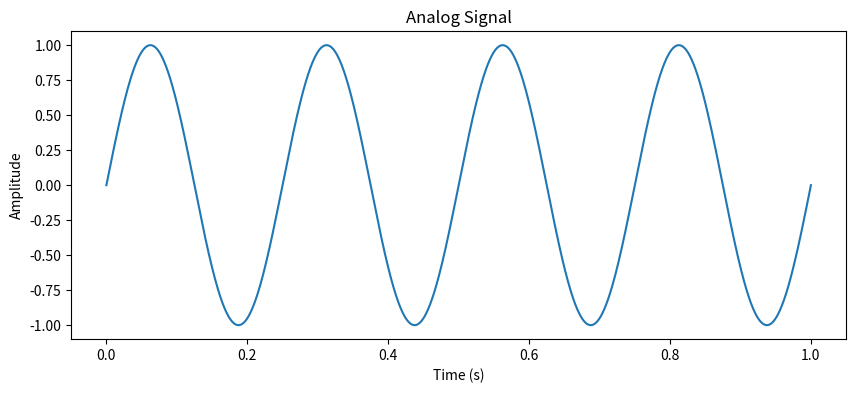

This figure's Python source:
import numpy as np
import matplotlib.pyplot as plt

# Parameters for the signal
frequency = 4    # Frequency of the sine wave (Hz)
amplitude = 1     # Amplitude of the sine wave
duration = 1      # Duration of the signal (seconds)
sampling_rate = 1000  # Number of samples per second

# Time array
t = np.linspace(0, duration, int(sampling_rate * duration))

# Signal generation
signal = amplitude * np.sin(2 * np.pi * frequency * t)

# Plotting the signal
plt.figure(figsize=(10, 4))
plt.plot(t, signal)
plt.title('Analog Signal')
plt.xlabel('Time (s)')
plt.ylabel('Amplitude')
plt.show()